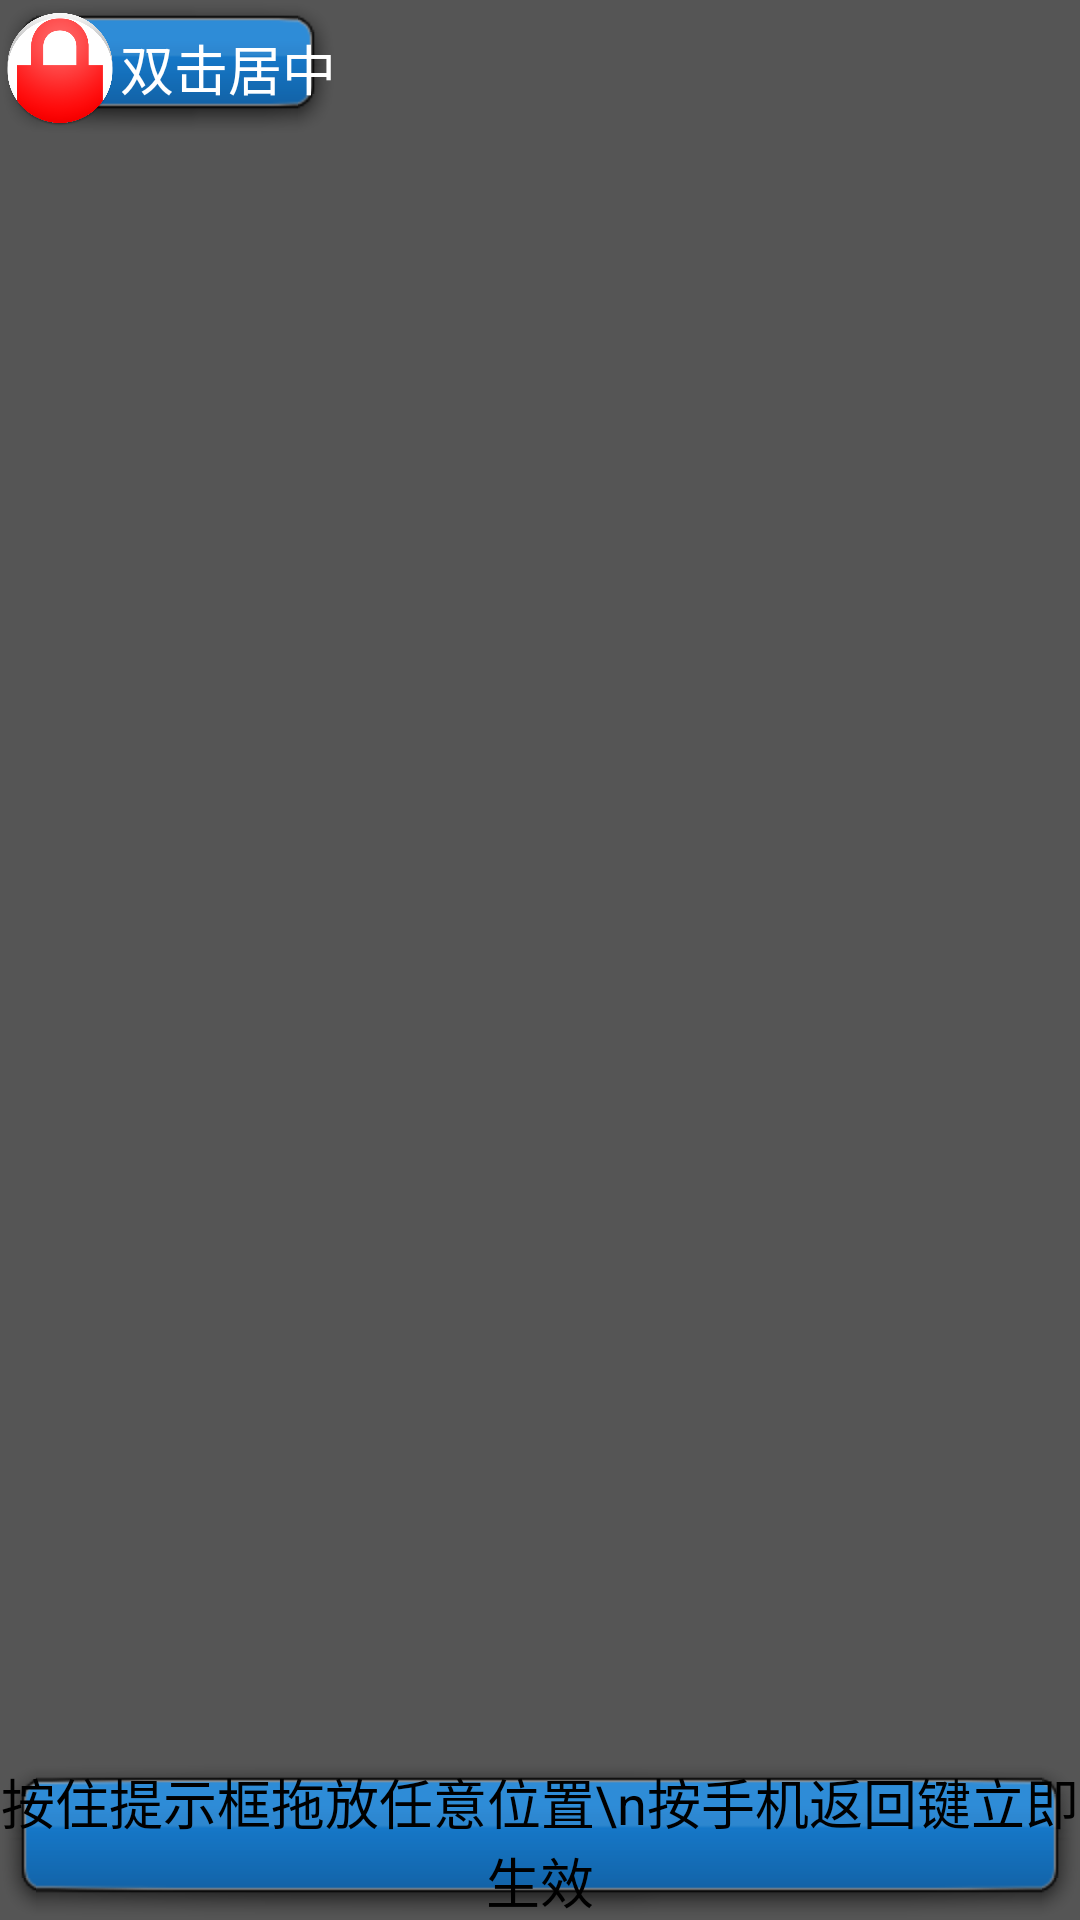

This screen was rendered from an Android layout file. Write that file and the resources it references.
<!-- AndroidManifest.xml: activity theme android:Theme.Translucent.NoTitleBar -->
<!-- res/layout/activity_dragview.xml -->
<?xml version="1.0" encoding="utf-8"?>
<RelativeLayout xmlns:android="http://schemas.android.com/apk/res/android"
                android:layout_width="match_parent"
                android:layout_height="match_parent"
                android:background="#aa000000"
    >

    <LinearLayout
        android:id="@+id/ll_dragview_toast"
        android:layout_width="wrap_content"
        android:layout_height="wrap_content"
        android:background="@drawable/call_locate_blue"
        android:gravity="center_vertical"
        android:orientation="horizontal">

        <ImageView
            android:layout_width="40dp"
            android:layout_height="40dp"
            android:src="@mipmap/ic_launcherweb"/>

        <TextView
            android:id="@+id/tv_toastcustom_address"
            android:layout_width="wrap_content"
            android:layout_height="wrap_content"
            android:text="双击居中"
            android:textColor="#ffffff"
            android:textSize="18sp"
            />

    </LinearLayout>

    <TextView
        android:layout_width="match_parent"
        android:layout_height="wrap_content"
        android:layout_alignParentBottom="true"
        android:background="@drawable/call_locate_blue"
        android:gravity="center_horizontal"
        android:text="按住提示框拖放任意位置\n按手机返回键立即生效"
        android:textColor="#000000"
        android:textSize="18sp"
        />

</RelativeLayout>
<!-- resources referenced by this layout -->
<resources>
  <!-- mipmap ic_launcherweb: png bitmap (mipmap-hdpi, 36964 bytes) -->
</resources>
